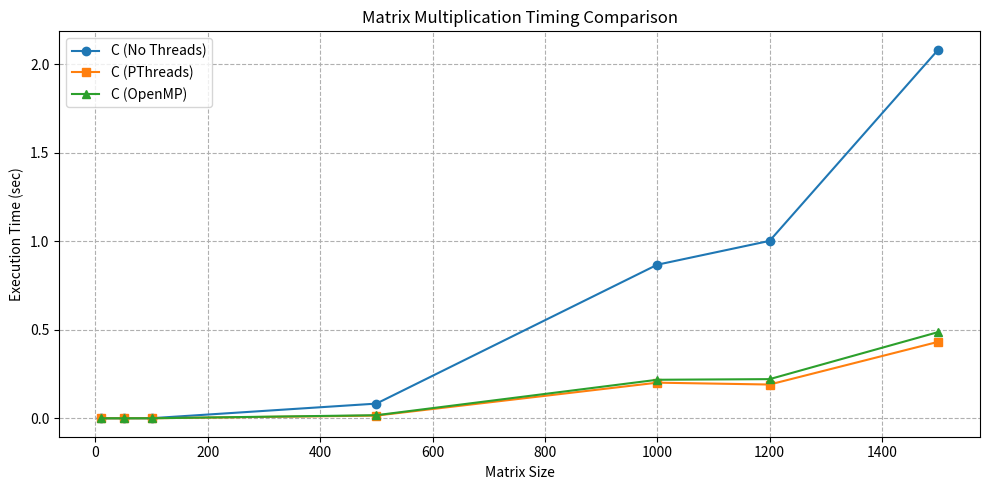

The matplotlib source for this figure:
import matplotlib.pyplot as plt
import numpy as np

# Array sizes (excluding the very small case: size 3)
sizes = np.array([10, 50, 100, 500, 1000, 1200, 1500])

# Timing data (in seconds) for each implementation:
c_no_threads = np.array([0.0000, 0.0001, 0.0006, 0.0829, 0.8670, 1.0016, 2.0805])
c_pthreads = np.array([0.000033, 0.000067, 0.000174, 0.015255, 0.201138, 0.190634, 0.431612])
c_openmp   = np.array([0.0001,  0.0001,  0.0002,  0.0174,   0.2175,  0.2211,  0.4866])

plt.figure(figsize=(10, 5))

plt.plot(sizes, c_no_threads, marker='o', label='C (No Threads)')
plt.plot(sizes, c_pthreads, marker='s', label='C (PThreads)')
plt.plot(sizes, c_openmp, marker='^', label='C (OpenMP)')

plt.xlabel('Matrix Size')
plt.ylabel('Execution Time (sec)')
plt.title('Matrix Multiplication Timing Comparison')
#plt.xscale('linear')
#plt.yscale('log')  # log scale for y-axis due to wide range of times
plt.legend()
plt.grid(True, which="both", ls="--")
plt.tight_layout()

plt.show()
